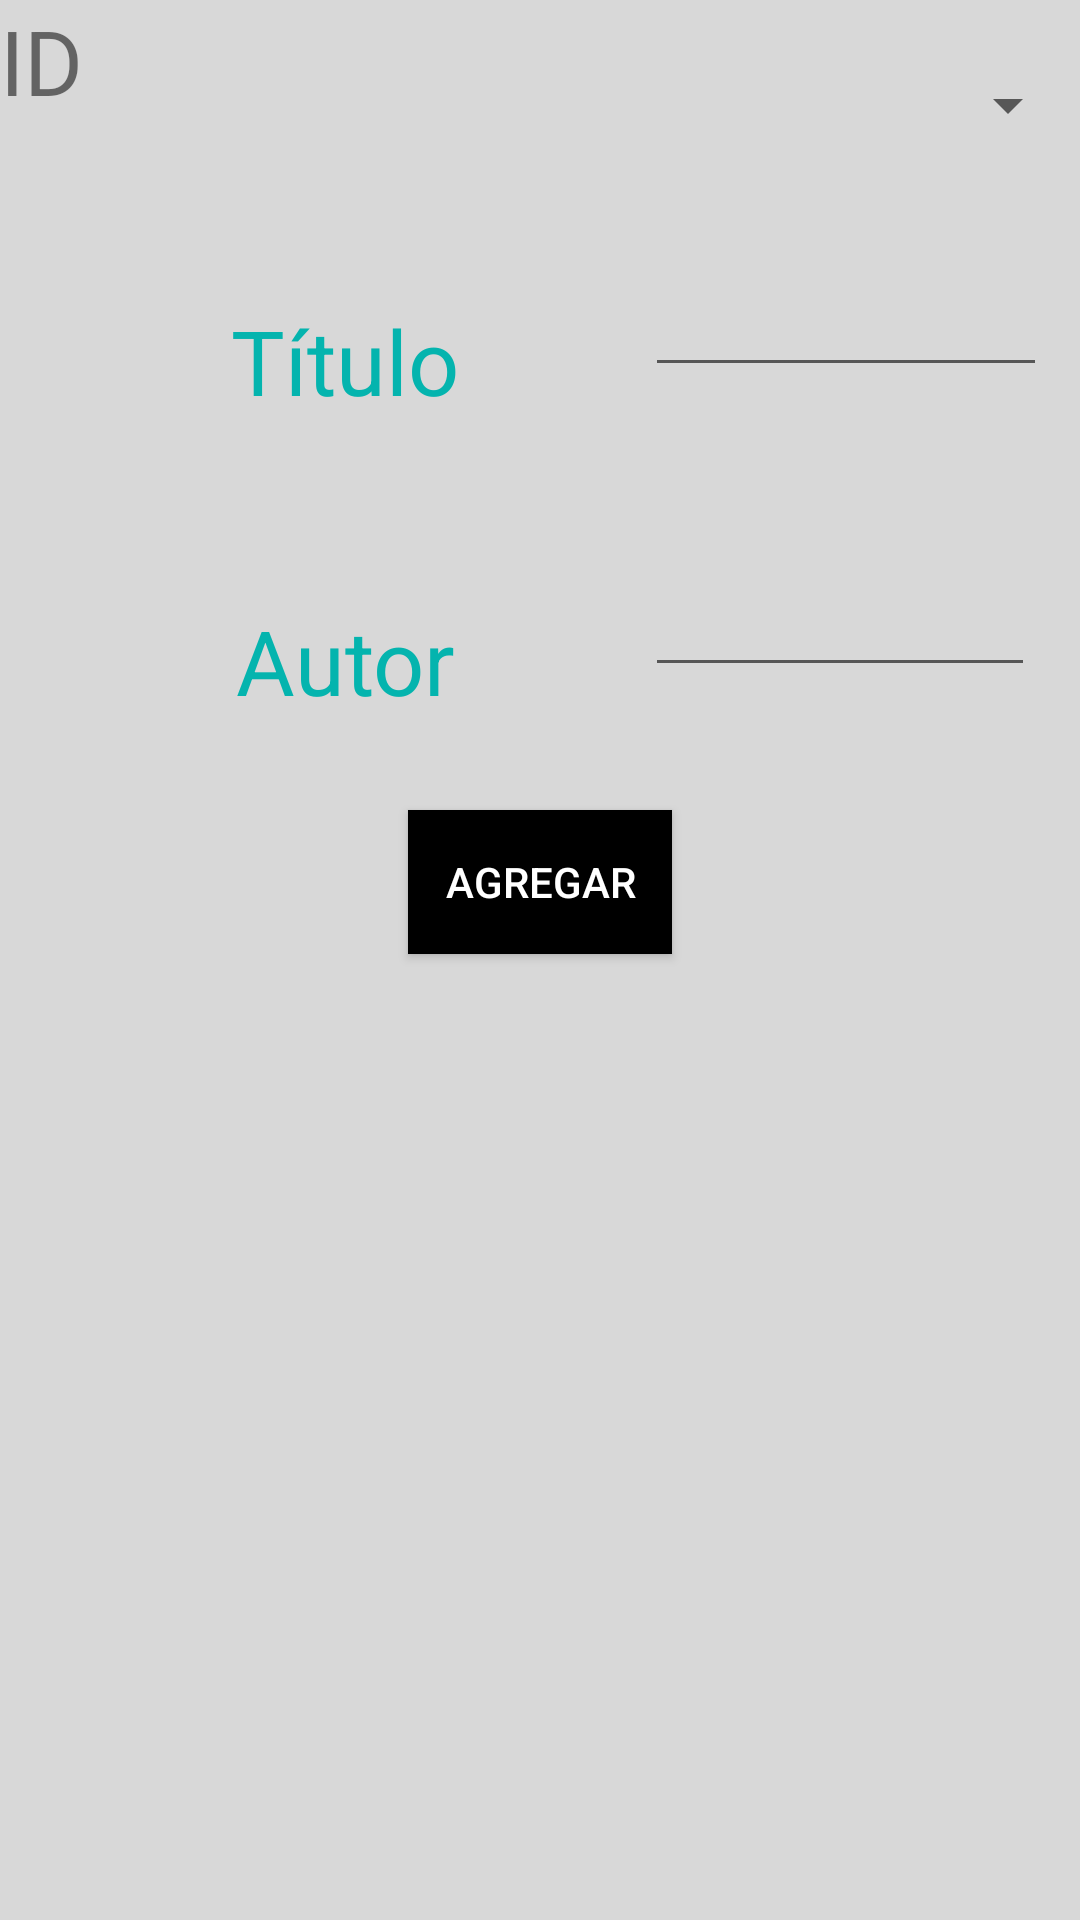

Here is an Android app screen rendered from its layout file. Give the layout XML and the strings, colors and styles it references.
<!-- AndroidManifest.xml: application theme AppTheme -->
<!-- res/layout/activity_add.xml -->
<?xml version="1.0" encoding="utf-8"?>
<RelativeLayout xmlns:android="http://schemas.android.com/apk/res/android"
    xmlns:app="http://schemas.android.com/apk/res-auto"
    xmlns:tools="http://schemas.android.com/tools"
    android:layout_width="match_parent"
    android:layout_height="match_parent"
    android:background="@color/colorBackground"
    tools:context="com.unam.moviles.biblioteca.AddActivity">

    <LinearLayout
        android:id="@+id/id"
        android:layout_width="match_parent"
        android:layout_height="70dp"
        android:orientation="horizontal">

        <TextView
            android:layout_width="170dp"
            android:layout_height="match_parent"
            android:text="@string/app_id"
            android:textSize="30dp" />

        <Spinner
            android:id="@+id/sp_id"
            android:layout_width="match_parent"
            android:layout_height="match_parent"></Spinner>


    </LinearLayout>


    <LinearLayout
        android:id="@+id/titulo"
        android:layout_width="match_parent"
        android:layout_height="70dp"
        android:layout_below="@+id/id"
        style="@style/txt"
        android:orientation="horizontal"
        android:weightSum="1">


        <TextView
            android:layout_width="170dp"
            android:layout_height="match_parent"
            android:text="@string/app_title"
            android:textSize="30dp"
            style="@style/txt"/>



        <EditText
            android:id="@+id/edt_agregarTitulo"
            android:layout_width="wrap_content"
            android:layout_height="wrap_content"
            android:text=""
            android:layout_weight="58.70" />


    </LinearLayout>

    <LinearLayout
        android:id="@+id/autor"
        android:layout_width="match_parent"
        android:layout_height="70dp"
        android:layout_below="@+id/titulo"
        style="@style/txt"
        android:orientation="horizontal">


        <TextView
            android:layout_width="170dp"
            android:layout_height="match_parent"
            android:text="@string/app_author"
            style="@style/txt"
            android:textSize="30dp" />

        <EditText
            android:id="@+id/edt_agregarAuthor"
            android:layout_width="wrap_content"
            android:layout_height="wrap_content"
            android:ems="10"
            android:inputType="textPersonName"
            android:text="" />
    </LinearLayout>

    <Button
        android:id="@+id/btnAdd"
        android:layout_width="wrap_content"
        android:layout_height="wrap_content"
        android:layout_below="@+id/autor"
        android:layout_centerHorizontal="true"
        android:text="Agregar"
        style="@style/btn_add"/>
</RelativeLayout>
<!-- resources referenced by this layout -->
<resources>
  <color name="colorBackground">#D8D8D8</color>
  <string name="app_author">Autor</string>
  <string name="app_id">ID</string>
  <string name="app_title">Título</string>
  <style name="btn_add" parent="@style/btn_consult">
  
      </style>
  <style name="txt" parent="@style/welcomeTitle">
          <item name="android:textAlignment">center</item>
      </style>
  <style name="AppTheme" parent="Theme.AppCompat.Light.DarkActionBar">
          
          <item name="colorPrimary">@color/colorPrimary</item>
          <item name="colorPrimaryDark">@color/colorPrimaryDark</item>
          <item name="colorAccent">@color/colorAccent</item>
      </style>
  <style name="btn_consult">
          <item name="android:background">#000</item>
          <item name="android:textColor">#ffffff</item>
          <item name="android:layout_centerHorizontal">true</item>
          <item name="android:layout_below">@+id/linearLayout2</item>
      </style>
  <style name="welcomeTitle">
          <item name="android:textSize">24dp</item>
          <item name="android:textColor">@color/colorPrimaryDark</item>
          <item name="android:textAlignment">center</item>
          <item name="android:layout_margin">15dp</item>
      </style>
  <color name="colorPrimary">#2E2E2E</color>
  <color name="colorPrimaryDark">#04B4AE</color>
  <color name="colorAccent">#01DF01</color>
</resources>
